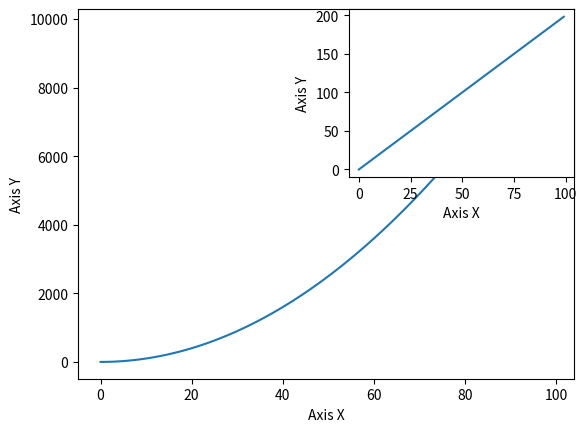

Generate this figure with matplotlib:
import matplotlib.pyplot as plt
import numpy as np

x = np.arange(0, 100)
y = x * 2
z = x ** 2

fig = plt.figure()
ax1 = fig.add_subplot(111)
ax2 = fig.add_subplot(222)
ax1.plot(x,z)
ax1.set_xlabel('Axis X')
ax1.set_ylabel('Axis Y')


ax2.plot(x,y)
ax2.set_xlabel('Axis X')
ax2.set_ylabel('Axis Y')
plt.show()